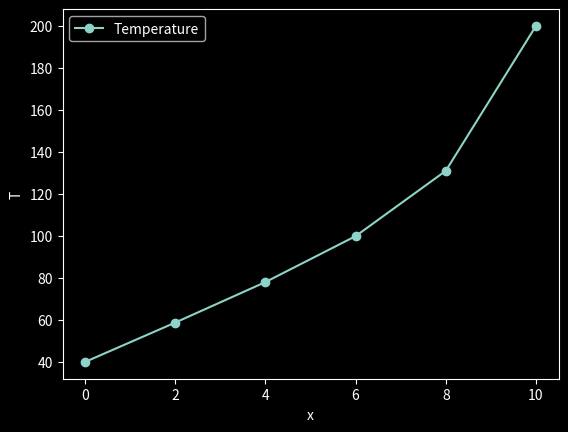

This figure's Python source:
# Shooting method for nonlinear BVP

# d2T/dx2 + h'(T_a - T)**4 = 0
# Boundary condition:
#   T(0) = 40
#   T(10) = 200

import numpy as np
from math import ceil, log10
import matplotlib.pyplot as plt
import matplotlib
matplotlib.style.use("dark_background")

# T == y[0]
# dT/dx == y[1]
# d2T/dx2 == dydx[1]
def deriv(x, y):
    #
    Nvec = len(y)
    assert Nvec == 2
    dydx = np.zeros(Nvec)
    #
    h = 5e-8
    T_a = 20.0
    #
    dydx[0] = y[1]
    dydx[1] = h*(y[0] - T_a)**4
    #
    return dydx

def ode_rk4_1step(dfunc, xi, yi, h):
    k1 = dfunc(xi, yi)
    k2 = dfunc(xi + 0.5*h, yi + 0.5*k1*h)
    k3 = dfunc(xi + 0.5*h, yi + 0.5*k2*h)
    k4 = dfunc(xi + h, yi + k3*h)
    yip1 = yi + (k1 + 2*k2 + 2*k3 + k4)*h/6
    return yip1

def ode_solve(dfunc, do_1step, x0, y0, h, Nstep):
    Nvec = len(y0)
    x = np.zeros(Nstep+1)
    y = np.zeros((Nstep+1,Nvec))
    # Start with initial cond
    x[0] = x0
    y[0,:] = y0[:]
    for i in range(0,Nstep):
        x[i+1] = x[i] + h
        y[i+1,:] = do_1step(dfunc, x[i], y[i,:], h)
    return x, y

def obj_func(z0_guess):
    # Initial cond
    x0 = 0.0
    y0 = np.zeros(2)
    y0[0] = 40.0 # from the boundary condition, T(0) = 40
    y0[1] = z0_guess
    xf = 10.0  # end interval
    Tf = 200.0 # Boundary condition, T(10) = 200
    #
    h = 2.0 # Step size
    Nstep = int( (xf-x0)/h )
    x, y = ode_solve(deriv, ode_rk4_1step, x0, y0, h, Nstep)
    # At the end of the interval
    Tf_guess = y[-1,0]
    return Tf_guess - Tf


def bisection(f, x1, x2, TOL=1.0e-9, NiterMax=None ):

    f1 = f(x1)
    if abs(f1) <= TOL:
        return x1, 0.0

    f2 = f(x2)
    if abs(f2) <= TOL:
        return x2, 0.0

    if f1*f2 > 0.0:
        raise RuntimeError("Root is not bracketed")

    # No NiterMax is provided
    # We calculate the default value here.
    if NiterMax == None:
        NiterMax = int(ceil( log10(abs(x2-x1)/TOL) )/ log10(2.0) ) + 10
        # extra 10 iterations

    # For the purpose of calculating relative error
    x3 = 0.0
    x3_old = 0.0

    print(13*" "+"Iter      Estimated          f(x)")
    print(13*" "+"----      ---------          ----")
    print("")

    for i in range(1,NiterMax+1):

        x3_old = x3
        x3 = 0.5*(x1 + x2)
        f3 = f(x3)

        print("bisection: %5d %18.10f %15.5e" % (i, x3, abs(f3)))

        if abs(f3) <= TOL:
            print("")
            print("bisection is converged in %d iterations" % i)
            # return the result
            return x3, abs(x3 - x3_old)

        if f2*f3 < 0.0:
            # sign of f2 and f3 is different
            # root is in [x2,x3]
            # change the interval bound of x1 to x3
            x1 = x3
            f1 = f3
        else:
            # sign of f1 and f3 is different
            # root is in [x1,x3]
            # change the interval bound of x2 to x3
            x2 = x3
            f2 = f3

    print("No root is found")
    return None, None


# For testing values of z0_1 and z0_2 which brackets obj_func
z0_1 = 5.0
Tf_1 = obj_func(z0_1)
z0_2 = 11.0
Tf_2 = obj_func(z0_2)
print("Tf_1 = ", Tf_1)
print("Tf_2 = ", Tf_2)

z0, Δ = bisection(obj_func, z0_1, z0_2, TOL=1.0e-9)

# Now solve the ODE with the obtained z0
x0 = 0.0
y0 = np.zeros(2)
y0[0] = 40.0 # from the boundary condition, T(0) = 40
y0[1] = z0
xf = 10.0  # end interval
#
h = 2.0 # Step size
Nstep = int( (xf-x0)/h )
x, y = ode_solve(deriv, ode_rk4_1step, x0, y0, h, Nstep)
print("Tf = ", y[-1,0])  # Should not give a value of about 200.0

# Now plot the solution
plt.clf()
plt.plot(x, y[:,0], marker="o", label="Temperature")
plt.xlabel("x")
plt.ylabel("T")
plt.legend()
plt.savefig("IMG_example_27_2.png", dpi=150)

